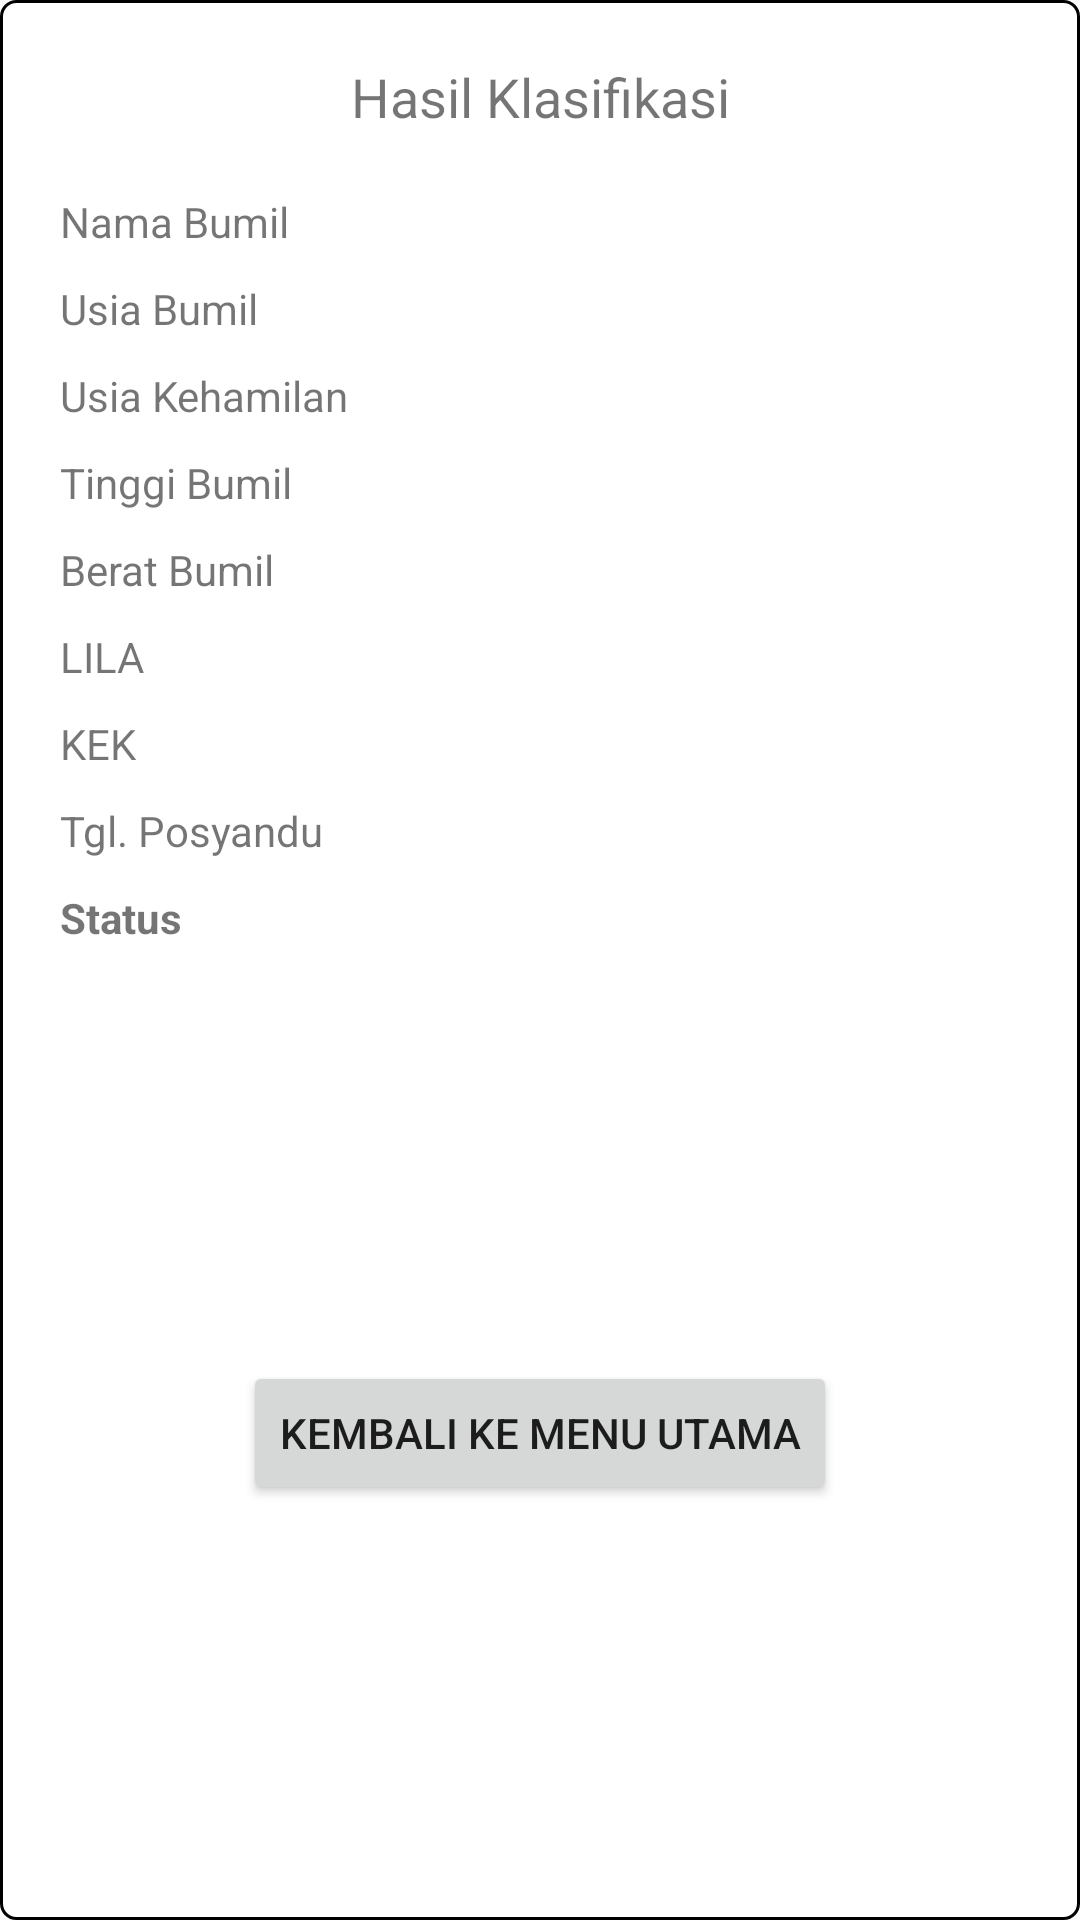

The Android layout XML behind this screen, and the referenced resources:
<!-- AndroidManifest.xml: application theme AppTheme -->
<!-- res/layout/fragment_dialog_result_bumil.xml -->
<?xml version="1.0" encoding="utf-8"?>
<androidx.constraintlayout.widget.ConstraintLayout xmlns:android="http://schemas.android.com/apk/res/android"
    xmlns:tools="http://schemas.android.com/tools"
    android:layout_width="wrap_content"
    android:layout_height="wrap_content"
    xmlns:app="http://schemas.android.com/apk/res-auto"
    android:layout_gravity="center"
    android:layout_margin="20dp"
    android:padding="20dp"
    android:background="@drawable/border_black"
    tools:context=".mvp.dialogfragment.DialogResultBumilFragment">

    <ImageView
        android:layout_width="300dp"
        android:layout_height="wrap_content"
        app:layout_constraintLeft_toLeftOf="parent"
        app:layout_constraintTop_toTopOf="parent"
        app:layout_constraintRight_toRightOf="parent"/>

    <TextView
        android:id="@+id/drbf_tv_title"
        android:layout_width="wrap_content"
        android:layout_height="wrap_content"
        android:text="Hasil Klasifikasi"
        android:textSize="18sp"
        app:layout_constraintLeft_toLeftOf="parent"
        app:layout_constraintRight_toRightOf="parent"
        app:layout_constraintTop_toTopOf="parent" />

    <TextView
        android:id="@+id/drbf_tv_title_name"
        android:layout_width="120dp"
        android:layout_height="wrap_content"
        android:layout_marginTop="20dp"
        android:text="Nama Bumil"
        android:textSize="14sp"
        app:layout_constraintLeft_toLeftOf="parent"
        app:layout_constraintTop_toBottomOf="@id/drbf_tv_title" />

    <TextView
        android:id="@+id/drbf_tv_name"
        android:layout_width="0dp"
        android:layout_height="wrap_content"
        android:layout_marginTop="20dp"
        android:textSize="14sp"
        app:layout_constraintLeft_toRightOf="@id/drbf_tv_title_name"
        app:layout_constraintRight_toRightOf="parent"
        app:layout_constraintTop_toBottomOf="@id/drbf_tv_title"
        tools:text="Nama Balita" />

    <TextView
        android:id="@+id/drbf_tv_title_age"
        android:layout_width="120dp"
        android:layout_height="wrap_content"
        android:layout_marginTop="10dp"
        android:text="Usia Bumil"
        android:textSize="14sp"
        app:layout_constraintLeft_toLeftOf="parent"
        app:layout_constraintTop_toBottomOf="@id/drbf_tv_title_name" />

    <TextView
        android:id="@+id/drbf_tv_age"
        android:layout_width="0dp"
        android:layout_height="wrap_content"
        android:layout_marginTop="10dp"
        android:textSize="14sp"
        app:layout_constraintLeft_toRightOf="@id/drbf_tv_title_age"
        app:layout_constraintRight_toRightOf="parent"
        app:layout_constraintTop_toBottomOf="@id/drbf_tv_name"
        tools:text="Nama Balita" />

    <TextView
        android:id="@+id/drbf_tv_title_pregnant_age"
        android:layout_width="120dp"
        android:layout_height="wrap_content"
        android:layout_marginTop="10dp"
        android:text="Usia Kehamilan"
        android:textSize="14sp"
        app:layout_constraintLeft_toLeftOf="parent"
        app:layout_constraintTop_toBottomOf="@id/drbf_tv_title_age" />

    <TextView
        android:id="@+id/drbf_tv_pregnant_age"
        android:layout_width="0dp"
        android:layout_height="wrap_content"
        android:layout_marginTop="10dp"
        android:textSize="14sp"
        app:layout_constraintLeft_toRightOf="@id/drbf_tv_title_age"
        app:layout_constraintRight_toRightOf="parent"
        app:layout_constraintTop_toBottomOf="@id/drbf_tv_age"
        tools:text="Nama Balita" />

    <TextView
        android:id="@+id/drbf_tv_title_height"
        android:layout_width="120dp"
        android:layout_height="wrap_content"
        android:layout_marginTop="10dp"
        android:text="Tinggi Bumil"
        android:textSize="14sp"
        app:layout_constraintLeft_toLeftOf="parent"
        app:layout_constraintTop_toBottomOf="@id/drbf_tv_title_pregnant_age" />

    <TextView
        android:id="@+id/drbf_tv_height"
        android:layout_width="0dp"
        android:layout_height="wrap_content"
        android:layout_marginTop="10dp"
        android:textSize="14sp"
        app:layout_constraintLeft_toRightOf="@id/drbf_tv_title_height"
        app:layout_constraintRight_toRightOf="parent"
        app:layout_constraintTop_toBottomOf="@id/drbf_tv_pregnant_age"
        tools:text="Nama Balita" />

    <TextView
        android:id="@+id/drbf_tv_title_weight"
        android:layout_width="120dp"
        android:layout_height="wrap_content"
        android:layout_marginTop="10dp"
        android:text="Berat Bumil"
        android:textSize="14sp"
        app:layout_constraintLeft_toLeftOf="parent"
        app:layout_constraintTop_toBottomOf="@id/drbf_tv_title_height" />

    <TextView
        android:id="@+id/drbf_tv_weight"
        android:layout_width="0dp"
        android:layout_height="wrap_content"
        android:layout_marginTop="10dp"
        android:textSize="14sp"
        app:layout_constraintLeft_toRightOf="@id/drbf_tv_title_weight"
        app:layout_constraintRight_toRightOf="parent"
        app:layout_constraintTop_toBottomOf="@id/drbf_tv_height"
        tools:text="Nama Balita" />

    <TextView
        android:id="@+id/drbf_tv_title_lila"
        android:layout_width="120dp"
        android:layout_height="wrap_content"
        android:layout_marginTop="10dp"
        android:text="LILA"
        android:textSize="14sp"
        app:layout_constraintLeft_toLeftOf="parent"
        app:layout_constraintTop_toBottomOf="@id/drbf_tv_title_weight" />

    <TextView
        android:id="@+id/drbf_tv_lila"
        android:layout_width="0dp"
        android:layout_height="wrap_content"
        android:layout_marginTop="10dp"
        android:textSize="14sp"
        app:layout_constraintLeft_toRightOf="@id/drbf_tv_title_weight"
        app:layout_constraintRight_toRightOf="parent"
        app:layout_constraintTop_toBottomOf="@id/drbf_tv_weight"
        tools:text="Nama Balita" />

    <TextView
        android:id="@+id/drbf_tv_title_kek"
        android:layout_width="120dp"
        android:layout_height="wrap_content"
        android:layout_marginTop="10dp"
        android:text="KEK"
        android:textSize="14sp"
        app:layout_constraintLeft_toLeftOf="parent"
        app:layout_constraintTop_toBottomOf="@id/drbf_tv_title_lila" />

    <TextView
        android:id="@+id/drbf_tv_kek"
        android:layout_width="0dp"
        android:layout_height="wrap_content"
        android:layout_marginTop="10dp"
        android:textSize="14sp"
        app:layout_constraintLeft_toRightOf="@id/drbf_tv_title_weight"
        app:layout_constraintRight_toRightOf="parent"
        app:layout_constraintTop_toBottomOf="@id/drbf_tv_lila"
        tools:text="Nama Balita" />

    <TextView
        android:id="@+id/drbf_tv_title_posyandu_date"
        android:layout_width="120dp"
        android:layout_height="wrap_content"
        android:layout_marginTop="10dp"
        android:text="Tgl. Posyandu"
        android:textSize="14sp"
        app:layout_constraintLeft_toLeftOf="parent"
        app:layout_constraintTop_toBottomOf="@id/drbf_tv_title_kek" />

    <TextView
        android:id="@+id/drbf_tv_posyandu_date"
        android:layout_width="0dp"
        android:layout_height="wrap_content"
        android:layout_marginTop="10dp"
        android:textSize="14sp"
        app:layout_constraintLeft_toRightOf="@id/drbf_tv_title_posyandu_date"
        app:layout_constraintRight_toRightOf="parent"
        app:layout_constraintTop_toBottomOf="@id/drbf_tv_kek"
        tools:text="Nama Balita" />

    <TextView
        android:id="@+id/drbf_tv_title_status"
        android:layout_width="120dp"
        android:layout_height="wrap_content"
        android:layout_marginTop="10dp"
        android:text="Status"
        android:textSize="14sp"
        android:textStyle="bold"
        app:layout_constraintLeft_toLeftOf="parent"
        app:layout_constraintTop_toBottomOf="@id/drbf_tv_title_posyandu_date" />

    <TextView
        android:id="@+id/drbf_tv_status"
        android:layout_width="0dp"
        android:layout_height="wrap_content"
        android:layout_marginTop="10dp"
        android:textSize="14sp"
        android:textStyle="bold"
        app:layout_constraintLeft_toRightOf="@id/drbf_tv_title_status"
        app:layout_constraintRight_toRightOf="parent"
        app:layout_constraintTop_toBottomOf="@id/drbf_tv_posyandu_date"
        tools:text="Nama Balita" />

    <Button
        android:id="@+id/drbf_btn_back_to_main_menu"
        android:layout_width="wrap_content"
        android:layout_height="wrap_content"
        android:layout_marginTop="20dp"
        android:text="Kembali ke menu utama"
        app:layout_constraintBottom_toBottomOf="parent"
        app:layout_constraintLeft_toLeftOf="parent"
        app:layout_constraintRight_toRightOf="parent"
        app:layout_constraintTop_toBottomOf="@id/drbf_tv_status" />

</androidx.constraintlayout.widget.ConstraintLayout>
<!-- resources referenced by this layout -->
<resources>
  <!-- drawable border_black (drawable) -->
  <?xml version="1.0" encoding="utf-8"?>
  <shape
      xmlns:android="http://schemas.android.com/apk/res/android"
      android:shape="rectangle">
  
      <corners
          android:radius="5dp"/>
  
      <stroke
          android:color="#000"
          android:width="1dp"/>
  
      <solid
          android:color="#FFF"/>
  
      <padding
          android:bottom="10dp"
          android:left="10dp"
          android:right="10dp"
          android:top="10dp"/>
  </shape>
  <style name="AppTheme" parent="Theme.AppCompat.Light.DarkActionBar">
          
          <item name="colorPrimary">@color/colorPrimary</item>
          <item name="colorPrimaryDark">@color/colorPrimaryDark</item>
          <item name="colorAccent">@color/colorAccent</item>
      </style>
  <color name="colorPrimary">#29b6f6</color>
  <color name="colorPrimaryDark">#0086c3</color>
  <color name="colorAccent">#73e8ff</color>
</resources>
